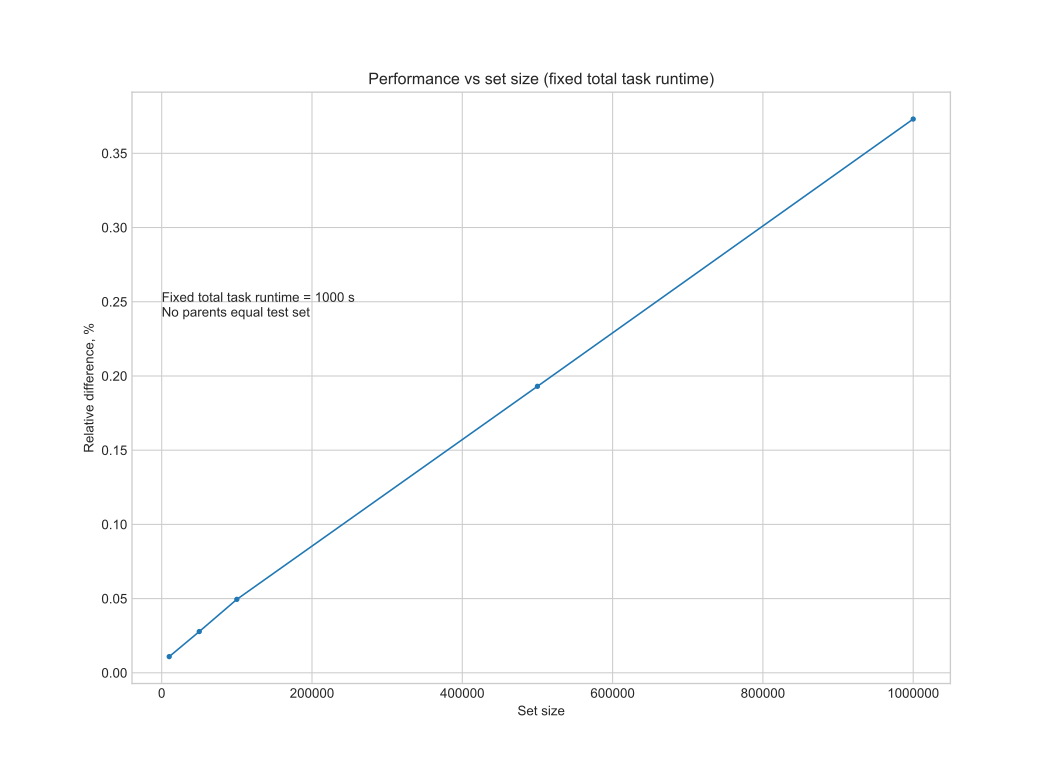

The file beside this chart, header and first rows:
set_size, task_duration_ms, nominal_runtime, performance, difference_s, difference_rel
10000, 100, 1000, 1000, 0.109, 0.0109
50000, 20, 1000, 1000, 0.278, 0.0278
100000, 10, 1000, 1001, 0.495, 0.0495
500000, 2, 1000, 1002, 1.931, 0.193
1000000, 1, 1001, 1004, 3.733, 0.3731
